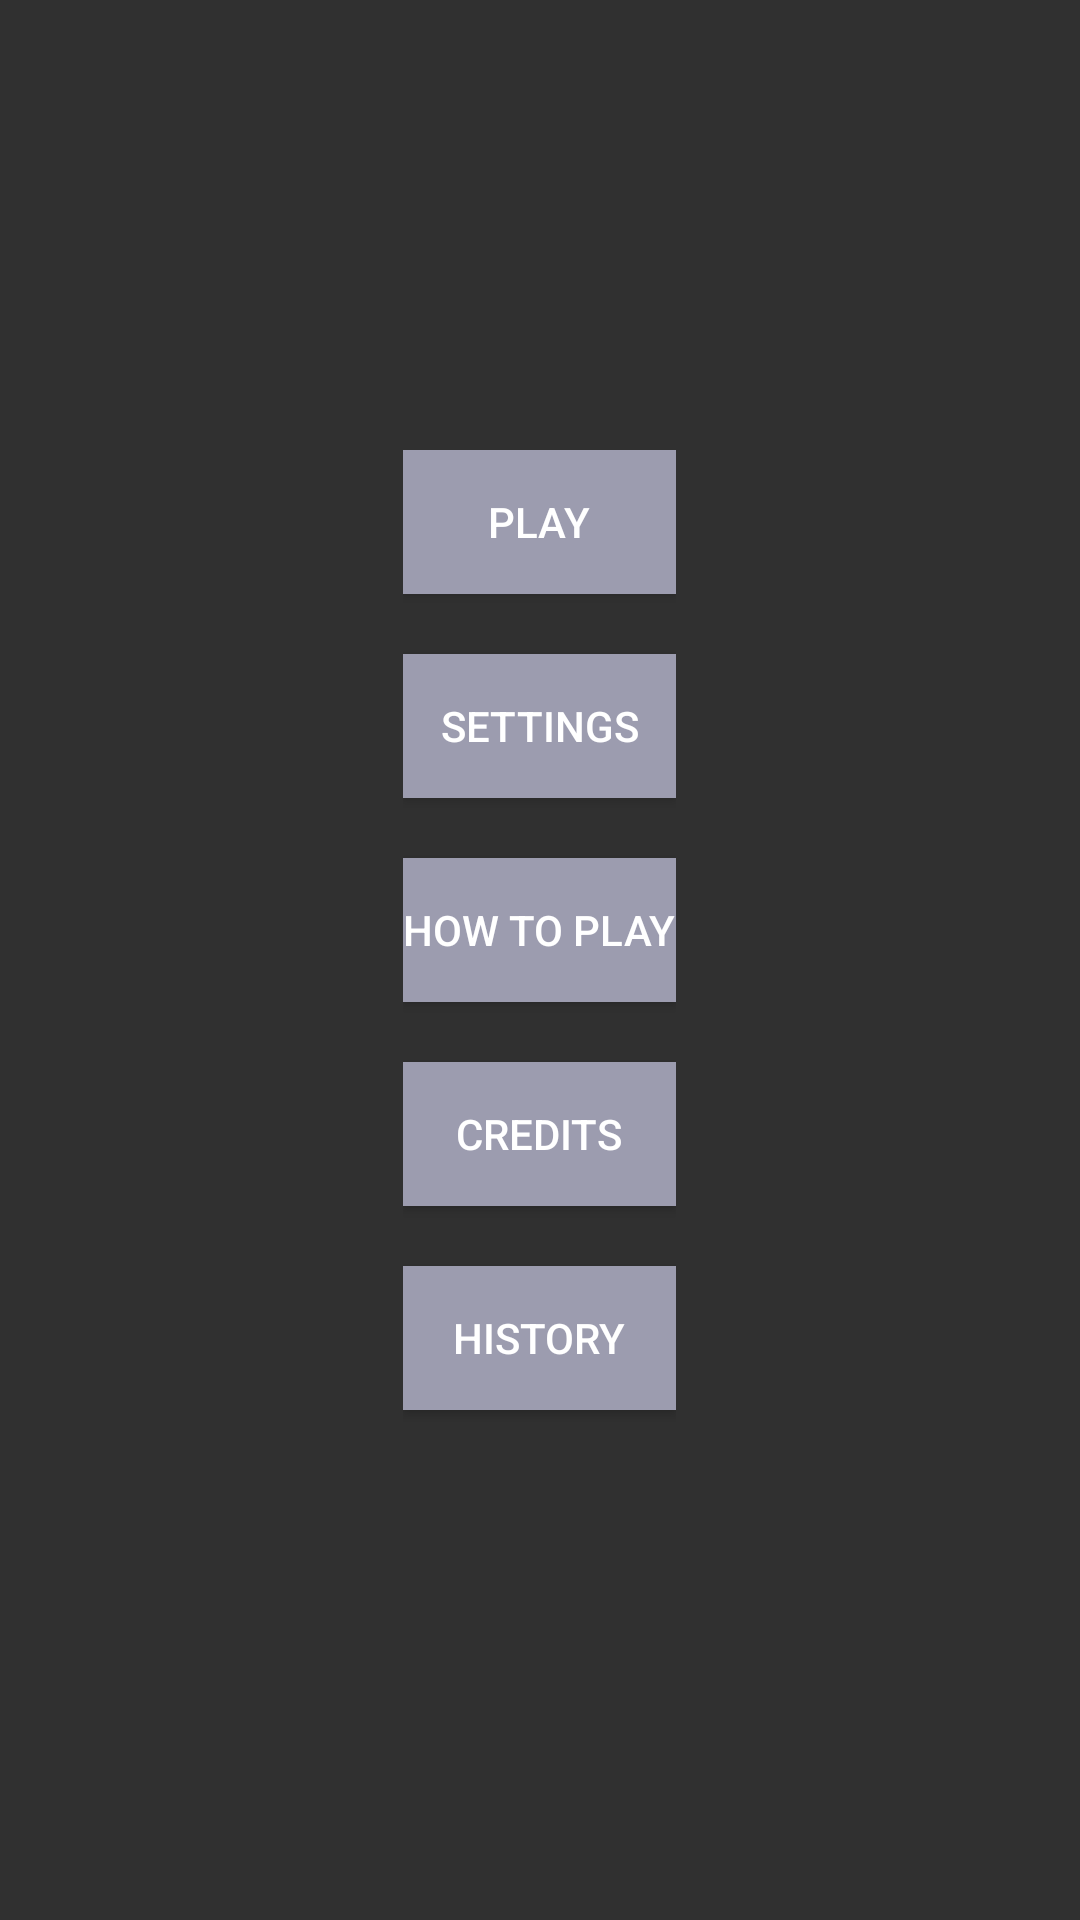

Produce the Android XML layout that renders to this screen, including the resource entries it uses.
<!-- AndroidManifest.xml: application theme AppTheme -->
<!-- res/layout/activity_main.xml -->
<?xml version="1.0" encoding="utf-8"?>
<RelativeLayout xmlns:android="http://schemas.android.com/apk/res/android"
    xmlns:app="http://schemas.android.com/apk/res-auto"
    xmlns:tools="http://schemas.android.com/tools"
    android:layout_width="match_parent"
    android:layout_height="match_parent"
    tools:context=".MainActivity">

    <LinearLayout
        android:layout_width="wrap_content"
        android:layout_height="wrap_content"
        android:layout_centerInParent="true"
        android:gravity="center"
        android:orientation="vertical">

        <Button
            android:id="@+id/playGame"
            android:layout_width="match_parent"
            android:layout_height="wrap_content"
            android:background="@color/colorButton"
            android:enabled="true"
            android:onClick="onClick"
            android:text="@string/play"/> */

        <Button
            android:id="@+id/settings"
            android:layout_width="match_parent"
            android:layout_height="wrap_content"
            android:layout_marginTop="20dp"
            android:background="@color/colorButton"
            android:onClick="onClick"
            android:text="@string/settings" />

        <Button
            android:id="@+id/howToPlay"
            android:layout_width="match_parent"
            android:layout_height="wrap_content"
            android:layout_marginTop="20dp"
            android:background="@color/colorButton"
            android:onClick="onClick"
            android:text="@string/how_to_play" />

        <Button
            android:id="@+id/credits"
            android:layout_width="match_parent"
            android:layout_height="wrap_content"
            android:layout_marginTop="20dp"
            android:background="@color/colorButton"
            android:onClick="onClick"
            android:text="@string/credits" />

        <Button
            android:id="@+id/history"
            android:layout_width="match_parent"
            android:layout_height="wrap_content"
            android:layout_marginTop="20dp"
            android:layout_marginBottom="20dp"
            android:background="@color/colorButton"
            android:onClick="onClick"
            android:text="@string/history" />

    </LinearLayout>


</RelativeLayout>
<!-- resources referenced by this layout -->
<resources>
  <color name="colorButton">#9C9CAF</color>
  <string name="credits">Credits</string>
  <string name="history">History</string>
  <string name="how_to_play">How to play</string>
  <string name="play">Play</string>
  <string name="settings">Settings</string>
  <style name="AppTheme" parent="Theme.AppCompat.NoActionBar">
          
          <item name="colorPrimary">@color/colorBackground</item>
          <item name="colorPrimaryDark">@color/colorBackground</item>
          <item name="colorAccent">@color/colorAccent</item>
          <item name="android:windowFullscreen">true</item>
      </style>
  <color name="colorBackground">#FFFFFF</color>
  <color name="colorAccent">#B6BE9C</color>
</resources>
